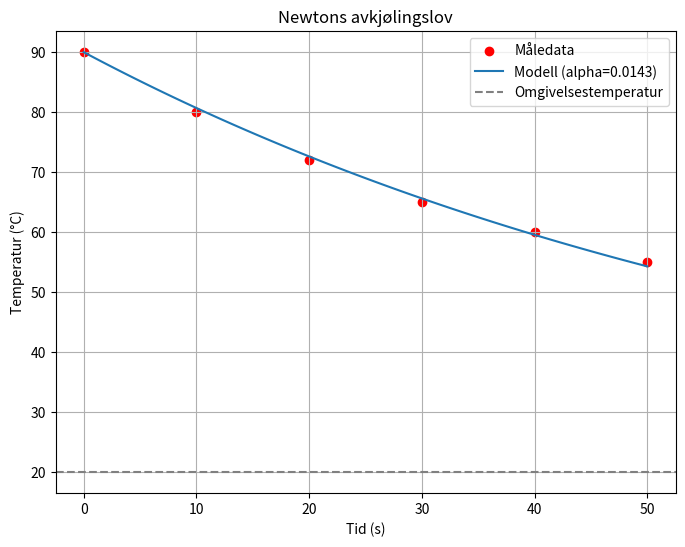

The script that saved this image:
import numpy as np
import matplotlib.pyplot as plt
from scipy.optimize import curve_fit

# Funksjon som beskriver Newtons avkjølingslov
def newton_cooling(t, alpha, T_ambient, T_initial):
    return T_ambient + (T_initial - T_ambient) * np.exp(-alpha * t)

# Input: Målte data
# Tidspunkter i sekunder (eller annen tidsenhet)
time_data = np.array([0, 10, 20, 30, 40, 50])  # Eksempel: erstatt med dine målinger
# Målte temperaturer
temp_data = np.array([90, 80, 72, 65, 60, 55])  # Eksempel: erstatt med dine målinger

# Omgivelsestemperatur (må defineres)
T_ambient = 20  # Eksempelverdi, juster etter dine data

# Initial temperatur
T_initial = temp_data[0]

# Tilpasning for å finne alfa
popt, pcov = curve_fit(lambda t, alpha: newton_cooling(t, alpha, T_ambient, T_initial), 
                       time_data, temp_data, p0=[0.01])

# Ekstraher alfa fra tilpasning
alpha = popt[0]
print(f"Estimert alfa: {alpha}")

# Beregn modelltemperaturer basert på den estimerte alfa
time_model = np.linspace(min(time_data), max(time_data), 100)
temp_model = newton_cooling(time_model, alpha, T_ambient, T_initial)

# Plotting
plt.figure(figsize=(8, 6))
plt.scatter(time_data, temp_data, color='red', label='Måledata')
plt.plot(time_model, temp_model, label=f'Modell (alpha={alpha:.4f})')
plt.axhline(T_ambient, color='gray', linestyle='--', label='Omgivelsestemperatur')
plt.xlabel('Tid (s)')
plt.ylabel('Temperatur (°C)')
plt.title('Newtons avkjølingslov')
plt.legend()
plt.grid()
plt.show()
